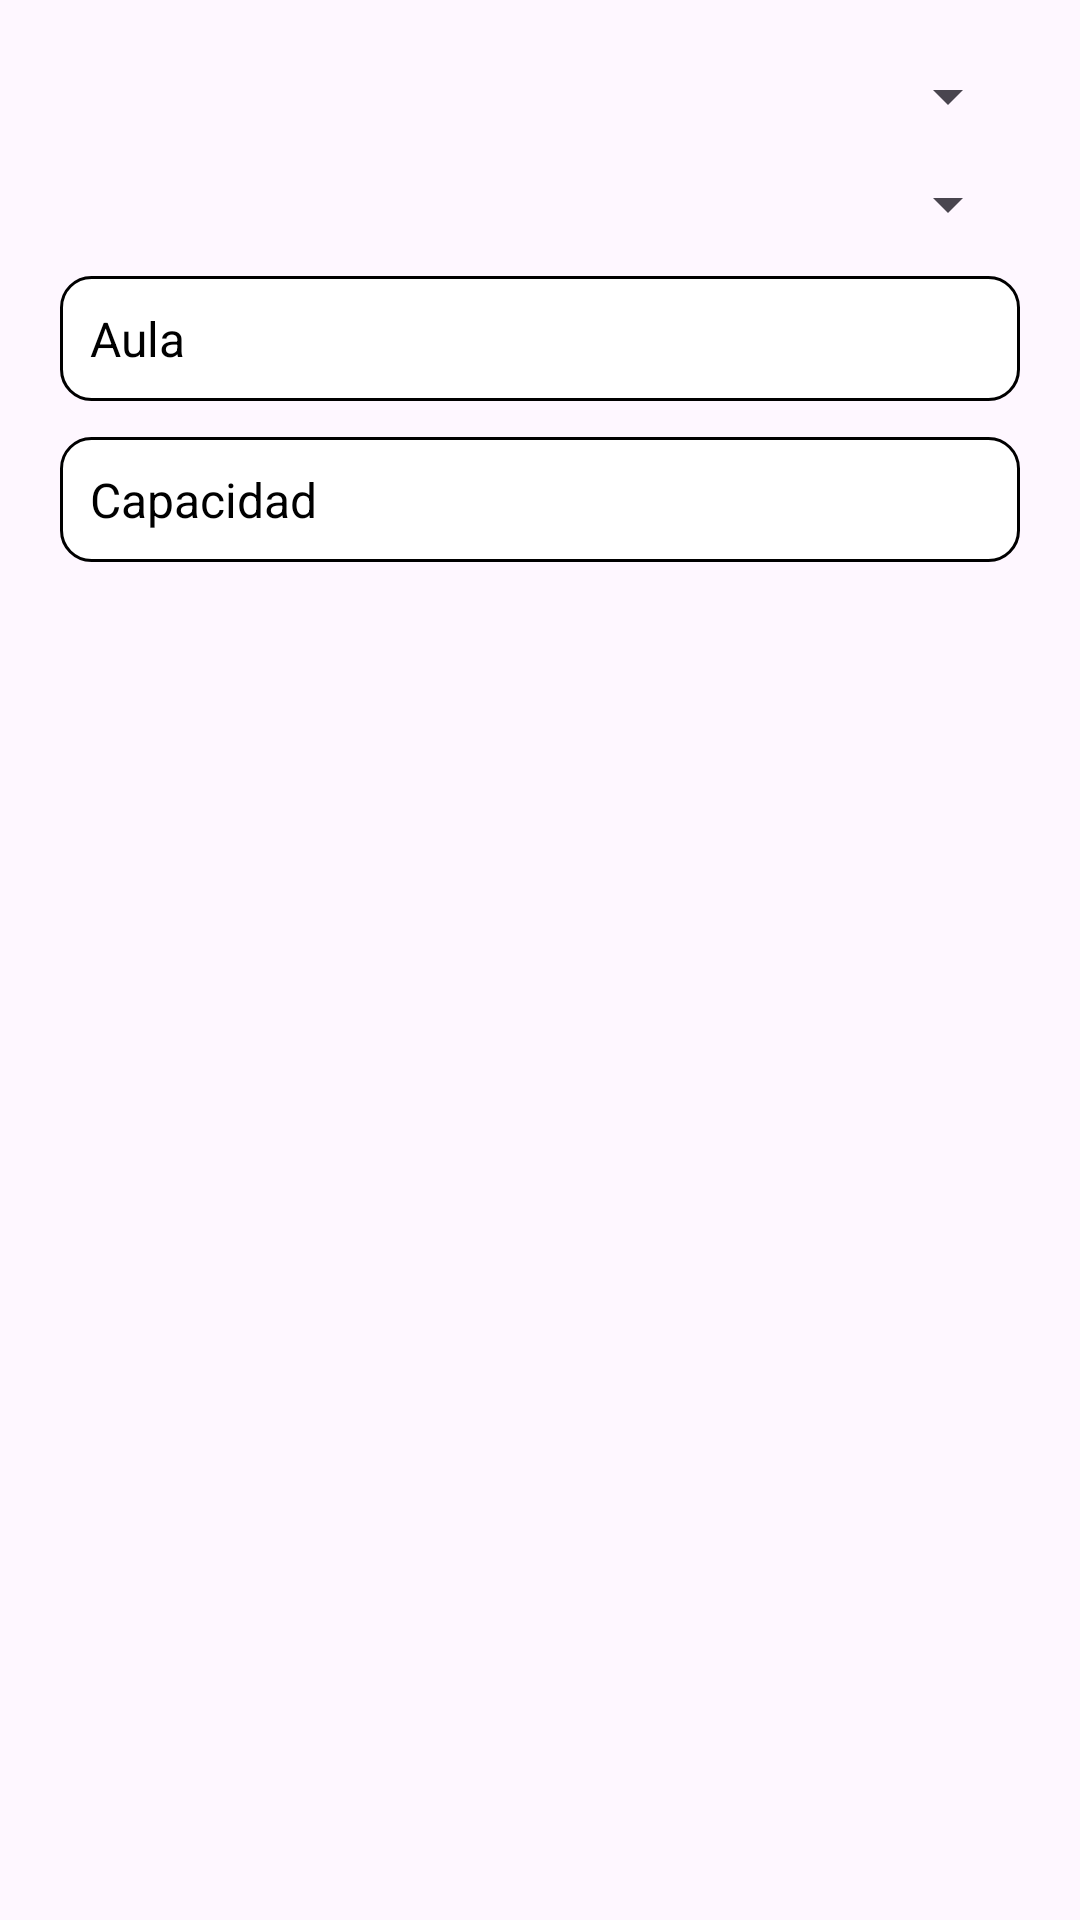

This screen was rendered from an Android layout file. Write that file and the resources it references.
<!-- AndroidManifest.xml: application theme Theme.T1_Aplicativos_Grupo8 -->
<!-- res/layout/dialog_agregar_clase.xml -->
<?xml version="1.0" encoding="utf-8"?>
<LinearLayout xmlns:android="http://schemas.android.com/apk/res/android"
    android:orientation="vertical"
    android:background="@drawable/rounded_white_bg"
    android:padding="20dp"
    android:layout_width="match_parent"
    android:layout_height="wrap_content">

    <Spinner
        android:id="@+id/spinnerProfesores"
        android:layout_width="match_parent"
        android:layout_height="wrap_content"
        android:layout_marginBottom="12dp" />

    <Spinner
        android:id="@+id/spinnerCursos"
        android:layout_width="match_parent"
        android:layout_height="wrap_content"
        android:layout_marginBottom="12dp" />

    <EditText
        android:id="@+id/editAula"
        android:layout_width="match_parent"
        android:layout_height="wrap_content"
        android:hint="Aula"
        android:textColor="@color/black"
        android:textColorHint="@color/black"
        android:textSize="16sp"
        android:background="@drawable/edittext_background"
        android:padding="10dp"
        android:layout_marginBottom="12dp" />

    <EditText
        android:id="@+id/editCapacidad"
        android:layout_width="match_parent"
        android:layout_height="wrap_content"
        android:hint="Capacidad"
        android:inputType="number"
        android:textColor="@color/black"
        android:textColorHint="@color/black"
        android:textSize="16sp"
        android:background="@drawable/edittext_background"
        android:padding="10dp" />
</LinearLayout>
<!-- resources referenced by this layout -->
<resources>
  <color name="black">#FF000000</color>
  <!-- drawable edittext_background (drawable) -->
  <?xml version="1.0" encoding="utf-8"?>
  <shape xmlns:android="http://schemas.android.com/apk/res/android">
      <solid android:color="@android:color/white" />
      <stroke android:width="1dp" android:color="@color/black" />
      <corners android:radius="10dp"/>
  </shape>
  <style name="Theme.T1_Aplicativos_Grupo8" parent="Base.Theme.T1_Aplicativos_Grupo8" />
  <style name="Base.Theme.T1_Aplicativos_Grupo8" parent="Theme.Material3.DayNight.NoActionBar">
          
          
  
          <item name="materialAlertDialogTheme">@style/CustomAlertDialog</item>
      </style>
  <style name="CustomAlertDialog" parent="Theme.Material3.DayNight.Dialog.Alert">
          <item name="materialButtonStyle">@style/DialogButtonStyle</item>
      </style>
  <style name="DialogButtonStyle" parent="Widget.Material3.Button.TextButton">
          <item name="android:background">@drawable/rounded_yellow_button</item>
          <item name="android:textColor">@android:color/white</item>
          <item name="android:textStyle">bold</item>
      </style>
  <!-- drawable rounded_yellow_button (drawable) -->
  <?xml version="1.0" encoding="utf-8"?>
  <shape xmlns:android="http://schemas.android.com/apk/res/android">
      <solid android:color="@color/yelow" />
  
      <stroke
          android:width="2dp"
          android:color="@android:color/black" />
  
      <corners android:radius="12dp" />
  </shape>
  <color name="yelow">#FDBA30</color>
</resources>
